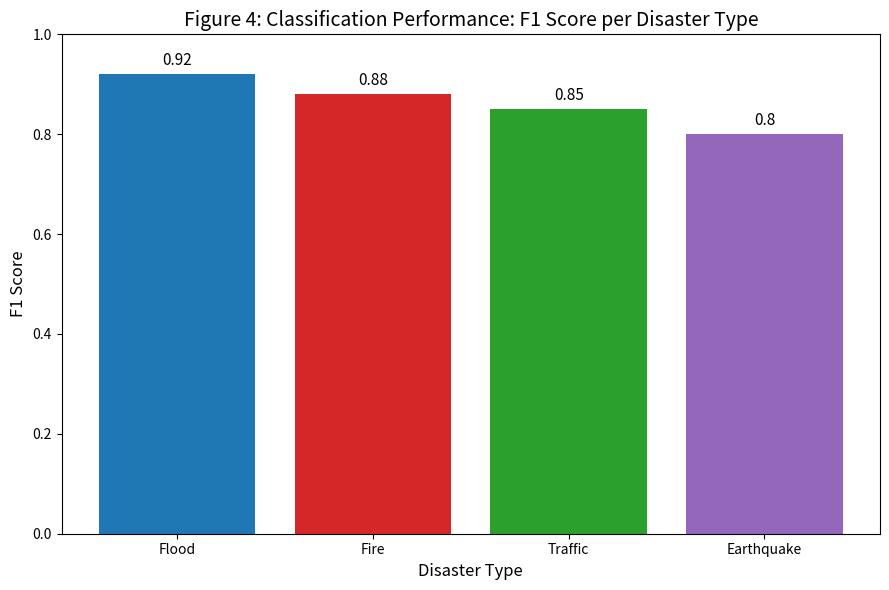

The matplotlib source for this figure:
import matplotlib.pyplot as plt
import numpy as np

# Conceptual data for F1 Scores by Disaster Type
disaster_types = ['Flood', 'Fire', 'Traffic', 'Earthquake']
f1_scores = [0.92, 0.88, 0.85, 0.80]
colors = ['#1f77b4', '#d62728', '#2ca02c', '#9467bd']

# Create the figure
plt.figure(figsize=(9, 6))
bars = plt.bar(disaster_types, f1_scores, color=colors)

# Add titles and labels
plt.title("Figure 4: Classification Performance: F1 Score per Disaster Type", fontsize=14)
plt.ylabel("F1 Score", fontsize=12)
plt.xlabel("Disaster Type", fontsize=12)
plt.ylim(0, 1.0) 

# Add data labels on top of the bars
for bar in bars:
    yval = bar.get_height()
    plt.text(bar.get_x() + bar.get_width()/2, yval + 0.01, round(yval, 2), ha='center', va='bottom', fontsize=11)

plt.tight_layout()

# Save the figure
plt.savefig("F1_Score_Performance.png")
print("F1_Score_Performance.png generated successfully.")